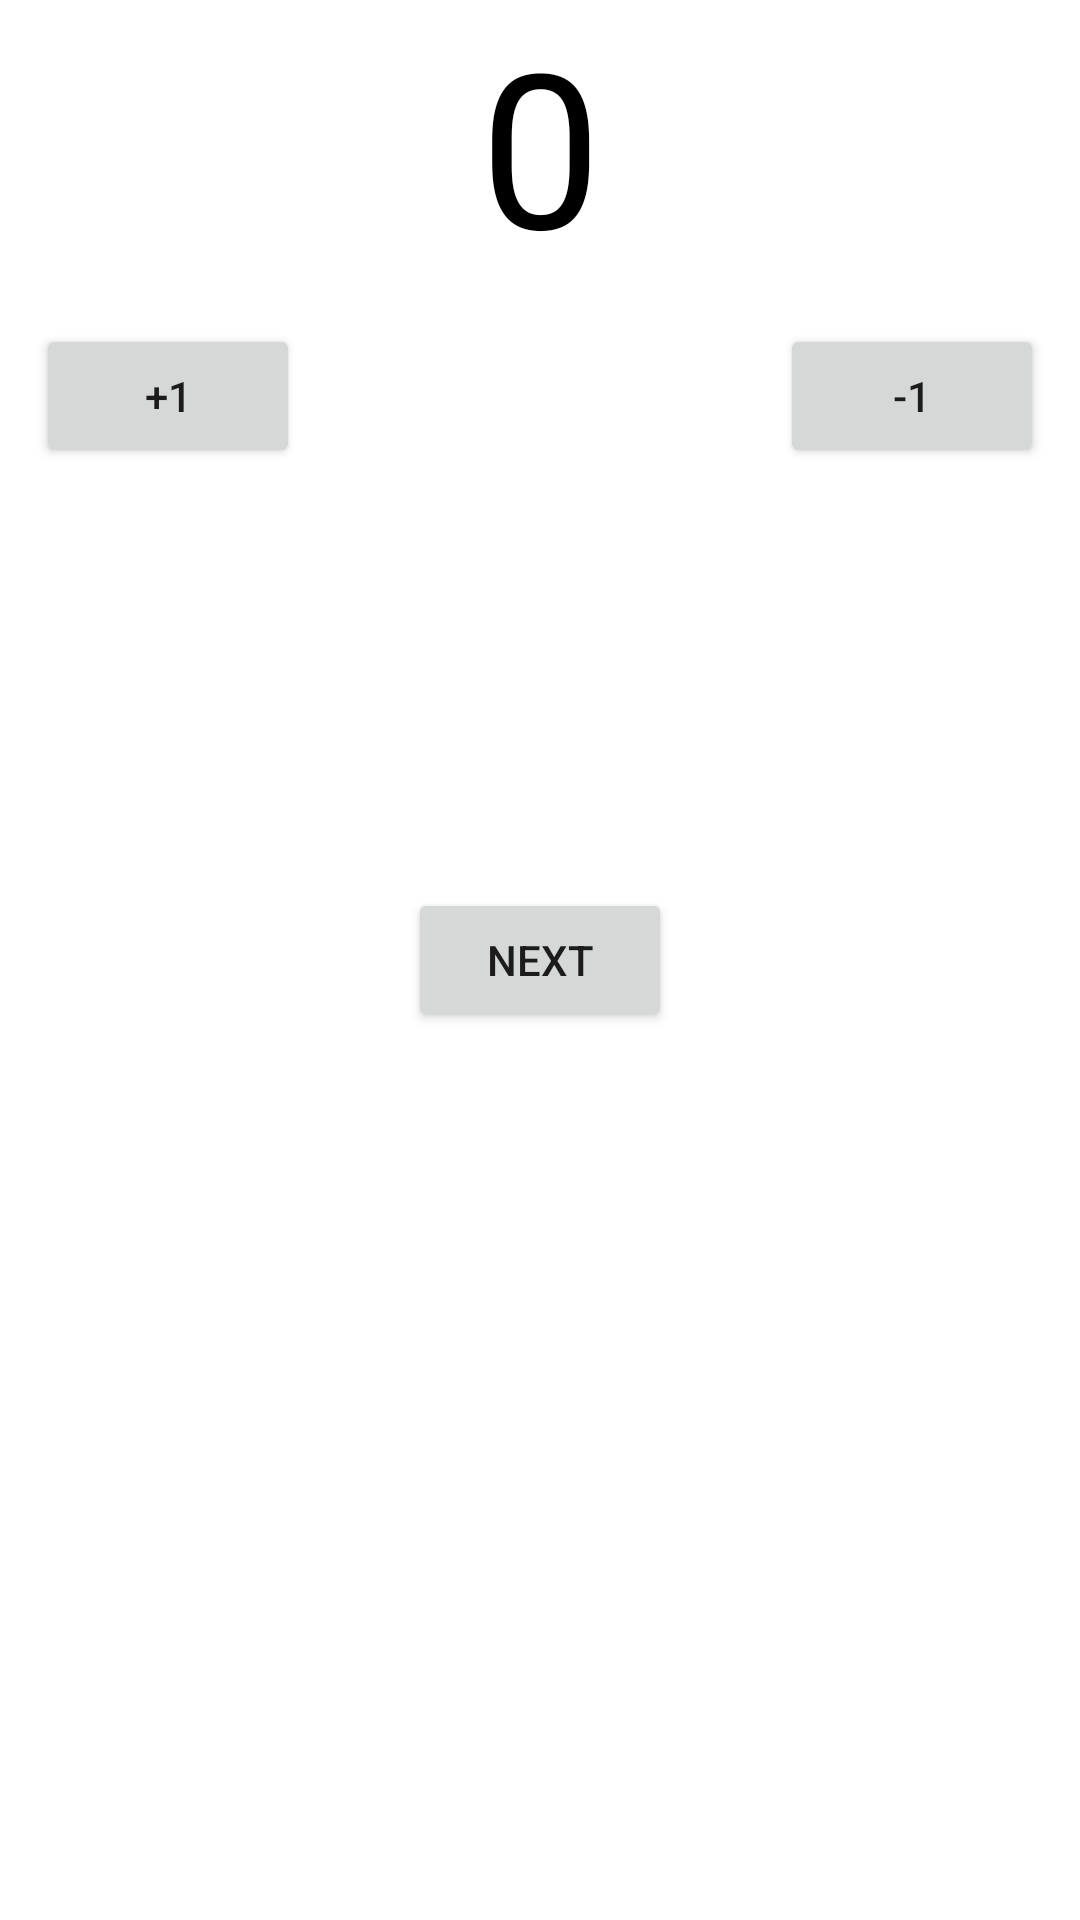

Here is an Android app screen rendered from its layout file. Give the layout XML and the strings, colors and styles it references.
<!-- AndroidManifest.xml: application theme Theme.HW_2_3 -->
<!-- res/layout/fragment_first.xml -->
<?xml version="1.0" encoding="utf-8"?>
<androidx.constraintlayout.widget.ConstraintLayout xmlns:android="http://schemas.android.com/apk/res/android"
    xmlns:tools="http://schemas.android.com/tools"
    android:layout_width="match_parent"
    android:layout_height="match_parent"
    xmlns:app="http://schemas.android.com/apk/res-auto"
    tools:context=".FirstFragment">

    <TextView
        android:textColor="@color/black"
        android:layout_height="wrap_content"
        android:layout_width="wrap_content"
        android:id="@+id/text"
        android:textSize="72sp"
        android:text="@string/type_null"
        app:layout_constraintStart_toStartOf="parent"
        app:layout_constraintEnd_toEndOf="parent"
        app:layout_constraintTop_toTopOf="parent" />

    <Button
        android:id="@+id/plus"
        android:layout_width="wrap_content"
        android:layout_height="wrap_content"
        app:layout_constraintStart_toStartOf="parent"
        app:layout_constraintTop_toBottomOf="@id/text"
        android:layout_margin="12dp"
        android:text="@string/type_plus"
        />
    <Button
        android:id="@+id/minus"
        android:layout_width="wrap_content"
        android:layout_height="wrap_content"
        android:layout_margin="12dp"
        android:text="@string/type_minus"
        app:layout_constraintEnd_toEndOf="parent"
        app:layout_constraintTop_toBottomOf="@id/text"
        />
    <Button
        android:id="@+id/next"
        android:layout_width="wrap_content"
        android:layout_height="wrap_content"
        app:layout_constraintStart_toStartOf="parent"
        app:layout_constraintEnd_toEndOf="parent"
        app:layout_constraintBottom_toBottomOf="parent"
        android:text="@string/type_next"
        app:layout_constraintTop_toTopOf="parent"/>


</androidx.constraintlayout.widget.ConstraintLayout>
<!-- resources referenced by this layout -->
<resources>
  <string name="type_minus">-1</string>
  <string name="type_next">NEXT</string>
  <string name="type_null">0</string>
  <string name="type_plus">+1</string>
  <style name="Theme.HW_2_3" parent="Theme.MaterialComponents.DayNight.DarkActionBar">
          
          <item name="colorPrimary">@color/purple_500</item>
          <item name="colorPrimaryVariant">@color/purple_700</item>
          <item name="colorOnPrimary">@color/white</item>
          
          <item name="colorSecondary">@color/teal_200</item>
          <item name="colorSecondaryVariant">@color/teal_700</item>
          <item name="colorOnSecondary">@color/black</item>
          
          <item name="android:statusBarColor">?attr/colorPrimaryVariant</item>
          
      </style>
  <!-- not gathered from this repository: default colours our renderer supplied (Android Studio template values) -->
  <color name="purple_500">#FF6200EE</color>
  <color name="purple_700">#FF3700B3</color>
  <color name="teal_200">#FF03DAC5</color>
  <color name="teal_700">#FF018786</color>
  <color name="black">#FF000000</color>
  <color name="white">#FFFFFFFF</color>
</resources>
